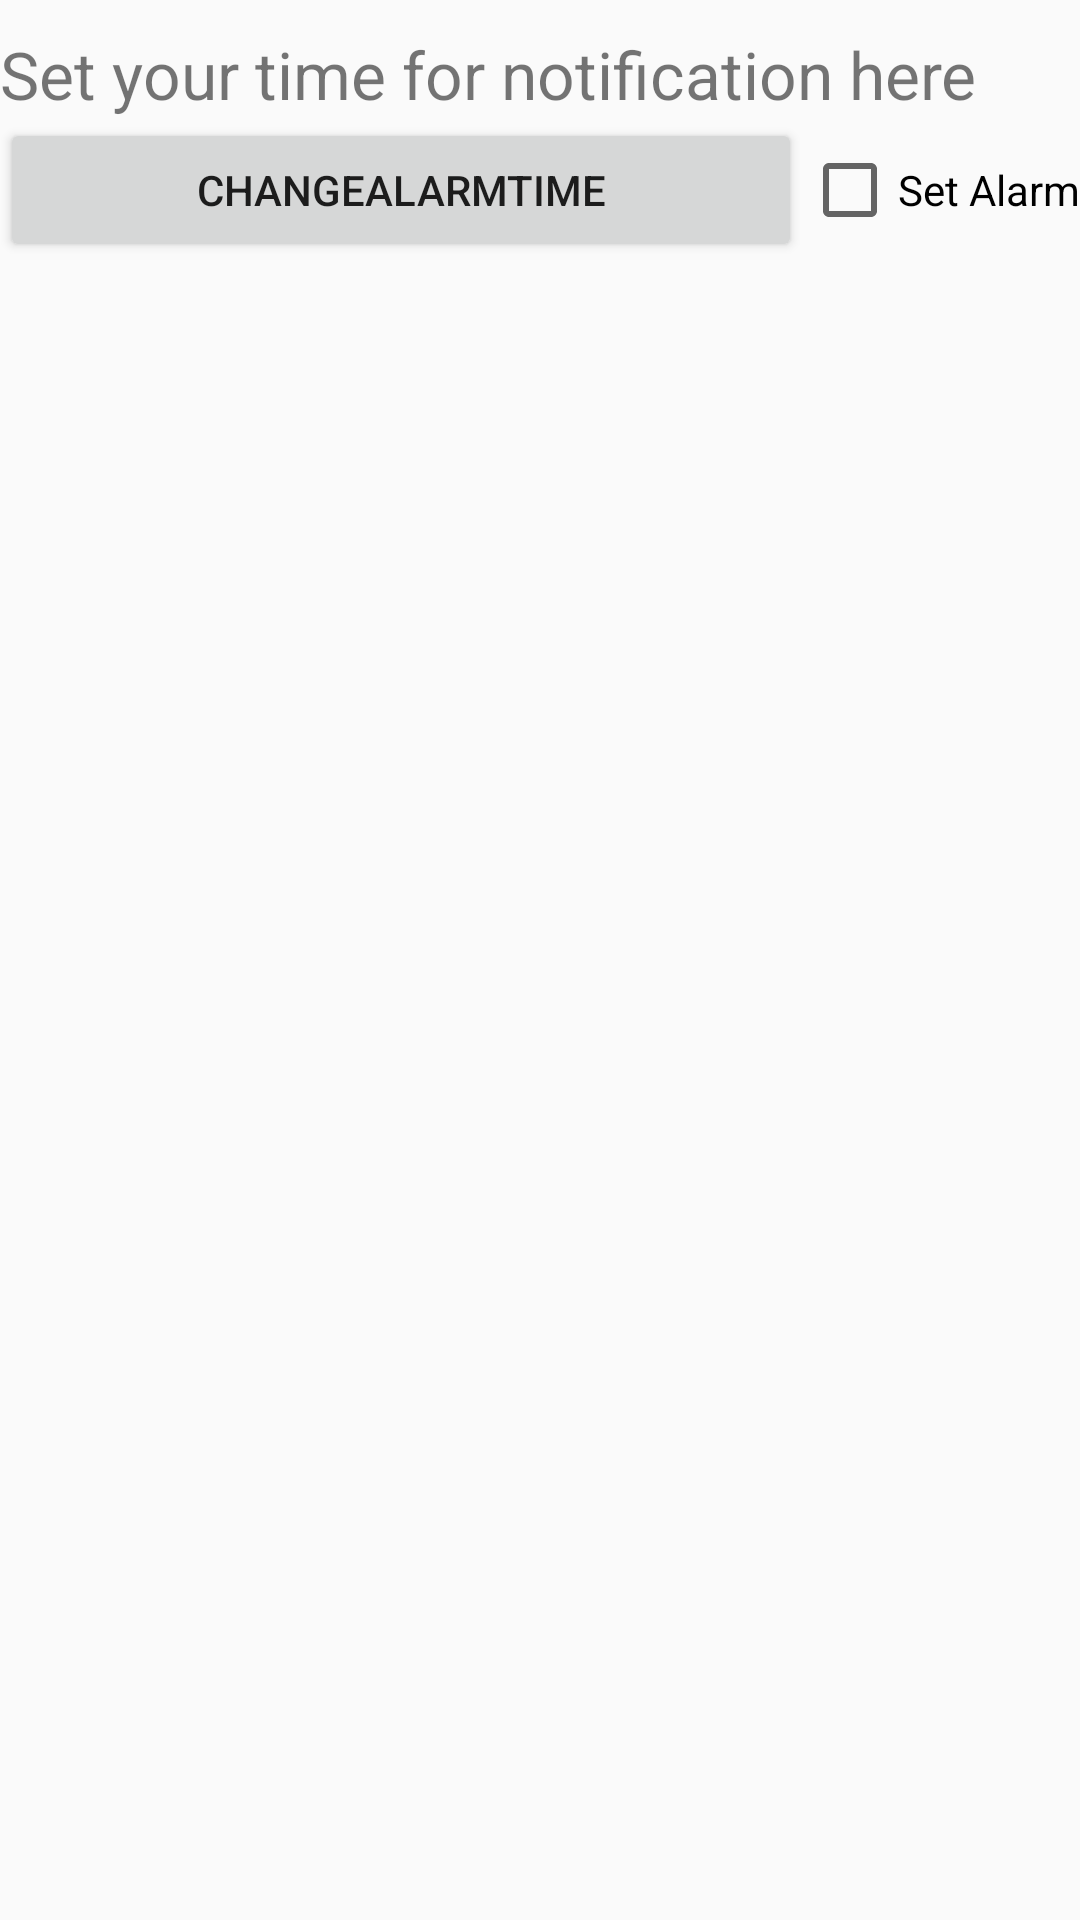

Here is an Android app screen rendered from its layout file. Give the layout XML and the strings, colors and styles it references.
<!-- AndroidManifest.xml: application theme AppTheme -->
<!-- res/layout/fragment_setting.xml -->
<RelativeLayout xmlns:android="http://schemas.android.com/apk/res/android"
    xmlns:tools="http://schemas.android.com/tools"
    android:layout_width="match_parent"
    android:layout_height="match_parent"
    tools:context="com.finnishverbix.Fragment.SettingFragment">

    
    <TextView
        android:layout_width="match_parent"
        android:layout_height="wrap_content"
        android:id="@+id/time_label"
        android:text="Set your time for notification here"
        android:layout_marginTop="10dp"
        android:textSize="@dimen/abc_text_size_large_material"/>

    

    <LinearLayout
        android:orientation="horizontal"
        android:layout_width="match_parent"
        android:layout_height="match_parent"
        android:layout_below="@+id/time_label">

        <Button
            android:layout_width="wrap_content"
            android:layout_height="wrap_content"
            android:text="ChangeAlarmTime"
            android:id="@+id/buttonTime"
            android:layout_weight="1"/>

        <CheckBox
            android:layout_width="wrap_content"
            android:layout_height="wrap_content"
            android:text="Set Alarm"
            android:id="@+id/checkBox"
            android:checked="false" />
    </LinearLayout>


</RelativeLayout>
<!-- resources referenced by this layout -->
<resources>
  <style name="AppTheme" parent="AppTheme.Base">
          
      </style>
  <style name="AppTheme.Base" parent="Theme.AppCompat.Light.NoActionBar">
          <item name="colorPrimary">@color/primaryColor</item>
          <item name="colorPrimaryDark">@color/primaryColorDark</item>
          <item name="colorAccent">@color/accentColor</item>
  
  
  
      </style>
  <color name="primaryColor">#F44336</color>
  <color name="primaryColorDark">#D32F2F</color>
  <color name="accentColor">#9E9E9E</color>
</resources>
